Photos from the image-classification dataset "leaf_disease_dataset" in the GitHub repository dhawsespandan/agrisense-ai. Its 5 classes are: alternaria leaf spot, brown spot, gray spot, healthy leaf, rust.

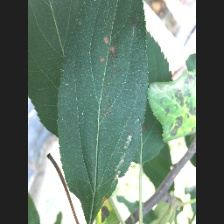
Label: alternaria leaf spot

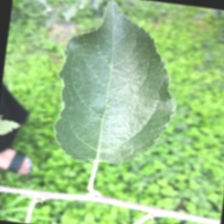
Label: healthy leaf

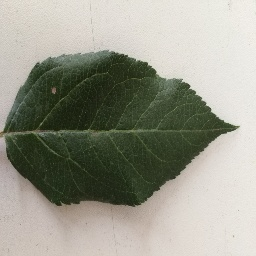
Label: gray spot

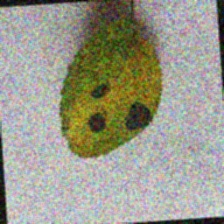
Label: brown spot

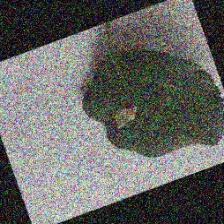
Label: gray spot

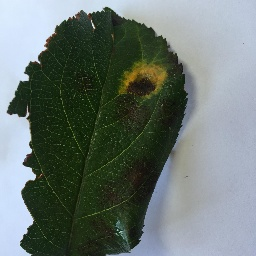
Label: rust
